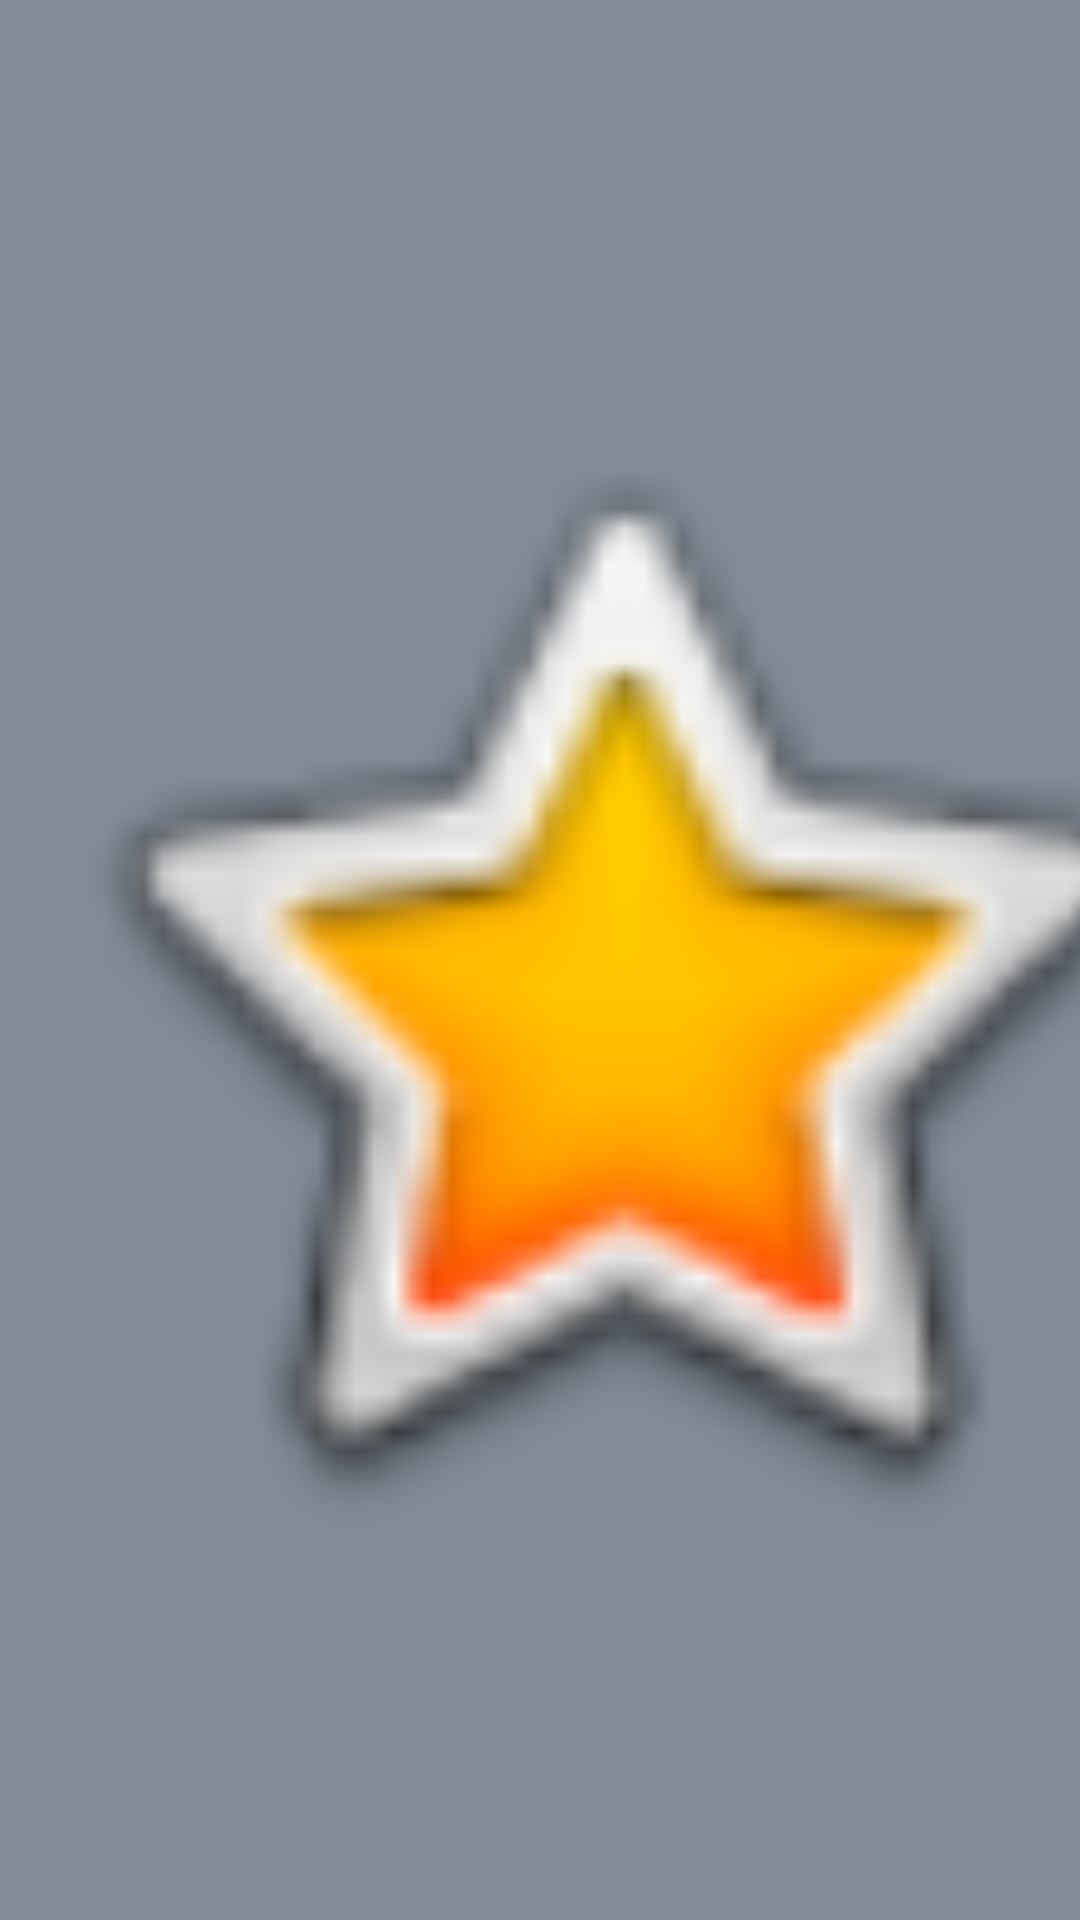

Reconstruct the res/layout file that produces this screen, plus the resources it refers to.
<!-- AndroidManifest.xml: application theme Theme.Tarea_2_4 -->
<!-- res/layout/activity_ver_imagen.xml -->
<?xml version="1.0" encoding="utf-8"?>
<androidx.constraintlayout.widget.ConstraintLayout xmlns:android="http://schemas.android.com/apk/res/android"
    xmlns:app="http://schemas.android.com/apk/res-auto"
    xmlns:tools="http://schemas.android.com/tools"
    android:layout_width="match_parent"
    android:layout_height="match_parent"
    tools:context=".VerImagen">

    <ImageView
        android:id="@+id/imageView"
        android:layout_width="410dp"
        android:layout_height="724dp"
        android:background="#808B96"
        app:layout_constraintBottom_toBottomOf="parent"
        app:layout_constraintEnd_toEndOf="parent"
        app:layout_constraintHorizontal_bias="0.0"
        app:layout_constraintStart_toStartOf="parent"
        app:layout_constraintTop_toTopOf="parent"
        app:layout_constraintVertical_bias="0.428"
        app:srcCompat="@android:drawable/btn_star_big_on" />
</androidx.constraintlayout.widget.ConstraintLayout>
<!-- resources referenced by this layout -->
<resources>
  <style name="Theme.Tarea_2_4" parent="Theme.MaterialComponents.DayNight.DarkActionBar">
          
          <item name="colorPrimary">@color/purple_500</item>
          <item name="colorPrimaryVariant">@color/purple_700</item>
          <item name="colorOnPrimary">@color/white</item>
          
          <item name="colorSecondary">@color/teal_200</item>
          <item name="colorSecondaryVariant">@color/teal_700</item>
          <item name="colorOnSecondary">@color/black</item>
          
          <item name="android:statusBarColor" tools:targetApi="l">?attr/colorPrimaryVariant</item>
          
      </style>
  <!-- not gathered from this repository: default colours our renderer supplied (Android Studio template values) -->
  <color name="purple_500">#FF6200EE</color>
  <color name="purple_700">#FF3700B3</color>
  <color name="teal_200">#FF03DAC5</color>
  <color name="teal_700">#FF018786</color>
  <color name="black">#FF000000</color>
  <color name="white">#FFFFFFFF</color>
</resources>
